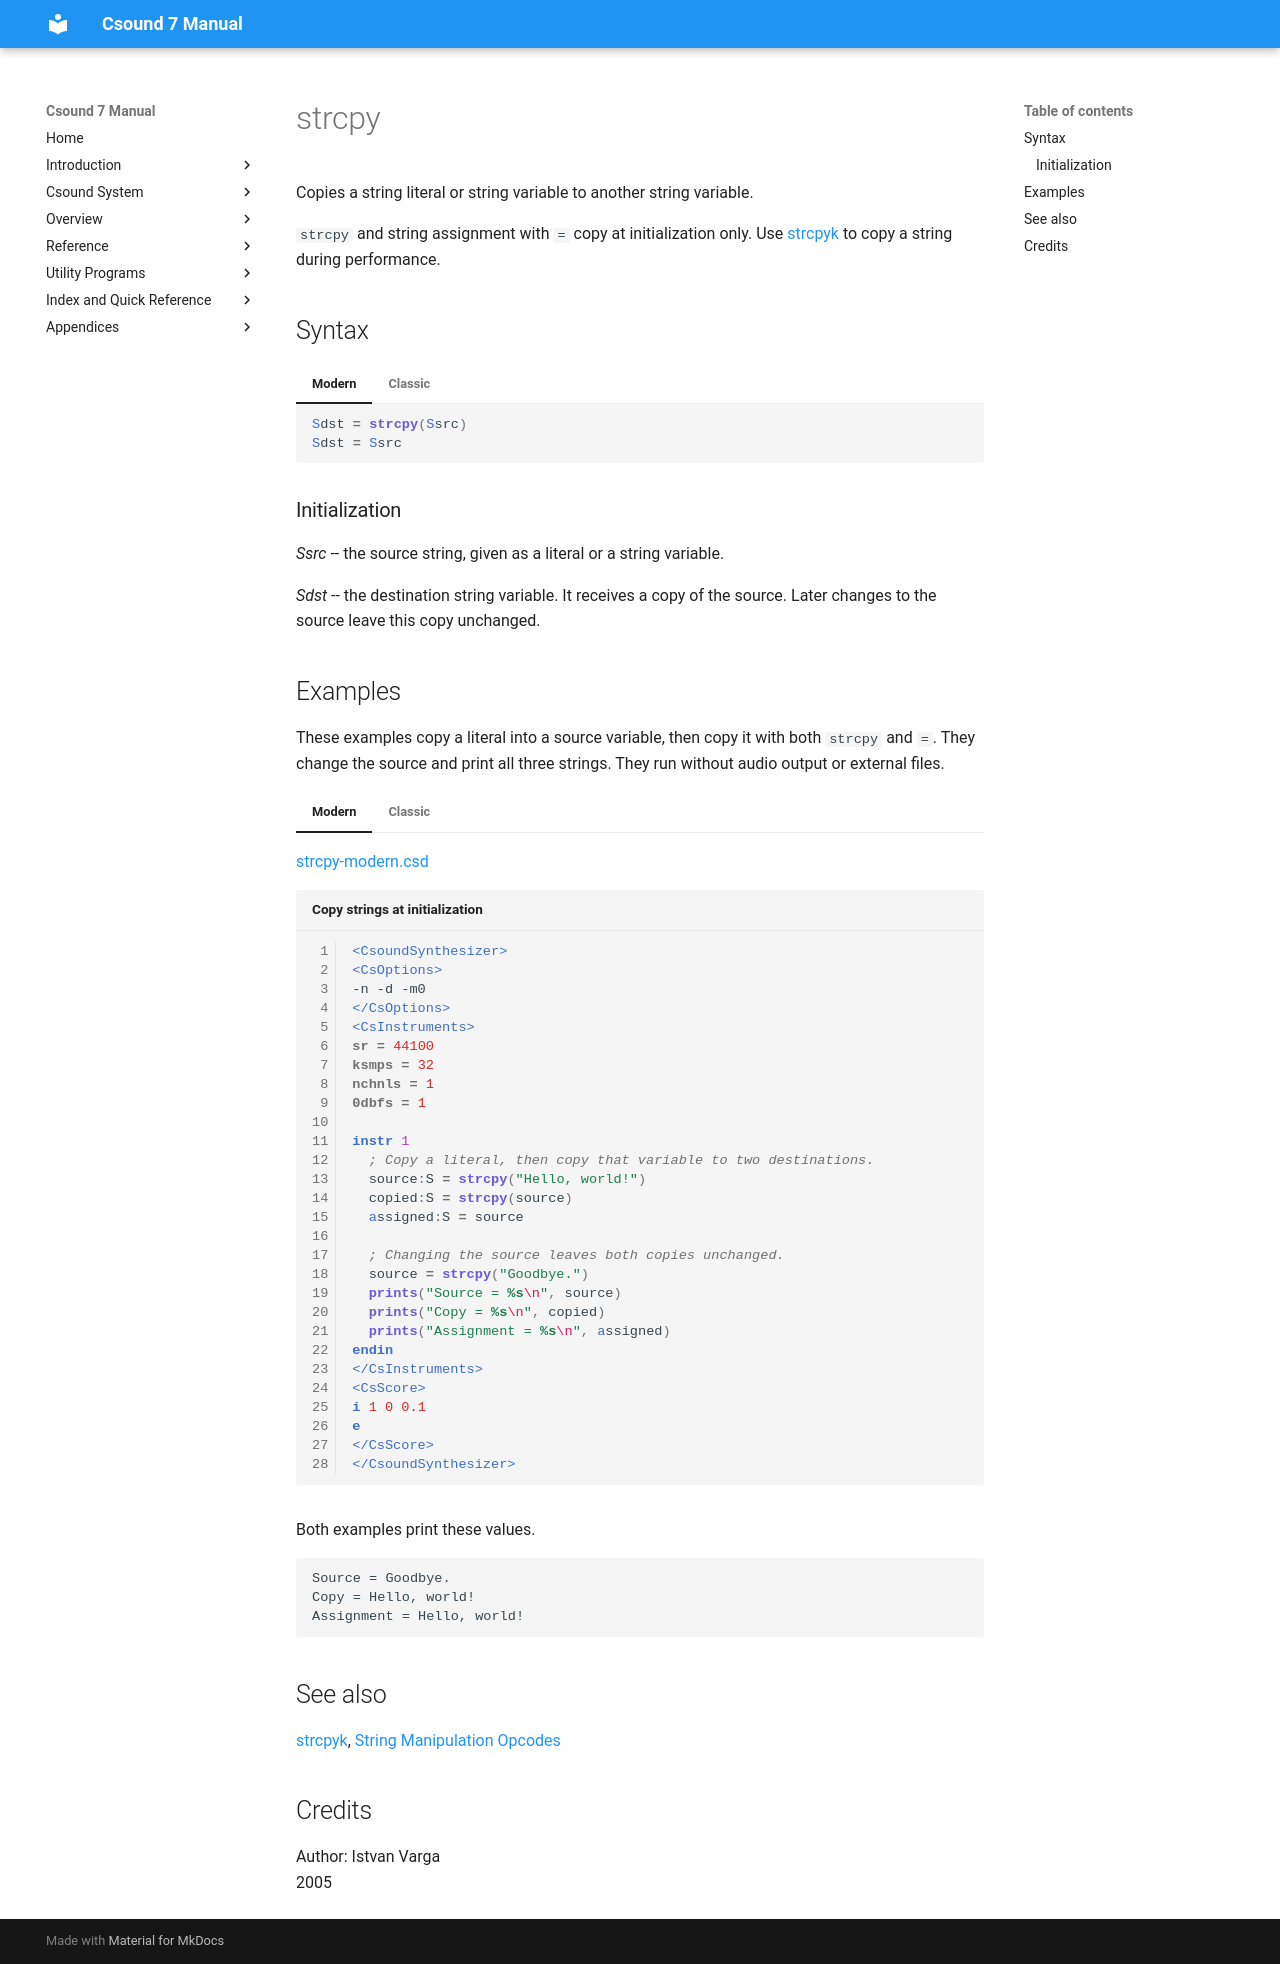

repository: csound/manual · page: opcodes/strcpy/index.html · generator: mkdocs

<!--
id:strcpy
category:Strings:Manipulation
-->
# strcpy
Copies a string literal or string variable to another string variable.

`strcpy` and string assignment with `=` copy at initialization only. Use [strcpyk](strcpyk.md) to copy a string during performance.

## Syntax
=== "Modern"
    ``` csound-orc
    Sdst = strcpy(Ssrc)
    Sdst = Ssrc
    ```

=== "Classic"
    ``` csound-orc
    Sdst strcpy Ssrc
    Sdst = Ssrc
    ```

### Initialization

_Ssrc_ -- the source string, given as a literal or a string variable.

_Sdst_ -- the destination string variable. It receives a copy of the source. Later changes to the source leave this copy unchanged.

## Examples

These examples copy a literal into a source variable, then copy it with both `strcpy` and `=`. They change the source and print all three strings. They run without audio output or external files.

=== "Modern"
    [strcpy-modern.csd](../examples/strcpy-modern.csd)

    ``` csound-csd title="Copy strings at initialization" linenums="1"
    --8<-- "examples/strcpy-modern.csd"
    ```

=== "Classic"
    [strcpy.csd](../examples/strcpy.csd)

    ``` csound-csd title="Copy strings at initialization" linenums="1"
    --8<-- "examples/strcpy.csd"
    ```

Both examples print these values.

``` text
Source = Goodbye.
Copy = Hello, world!
Assignment = Hello, world!
```

## See also

[strcpyk](strcpyk.md), [String Manipulation Opcodes](../strings/manipulate.md)

## Credits

Author: Istvan Varga<br>
2005<br>
